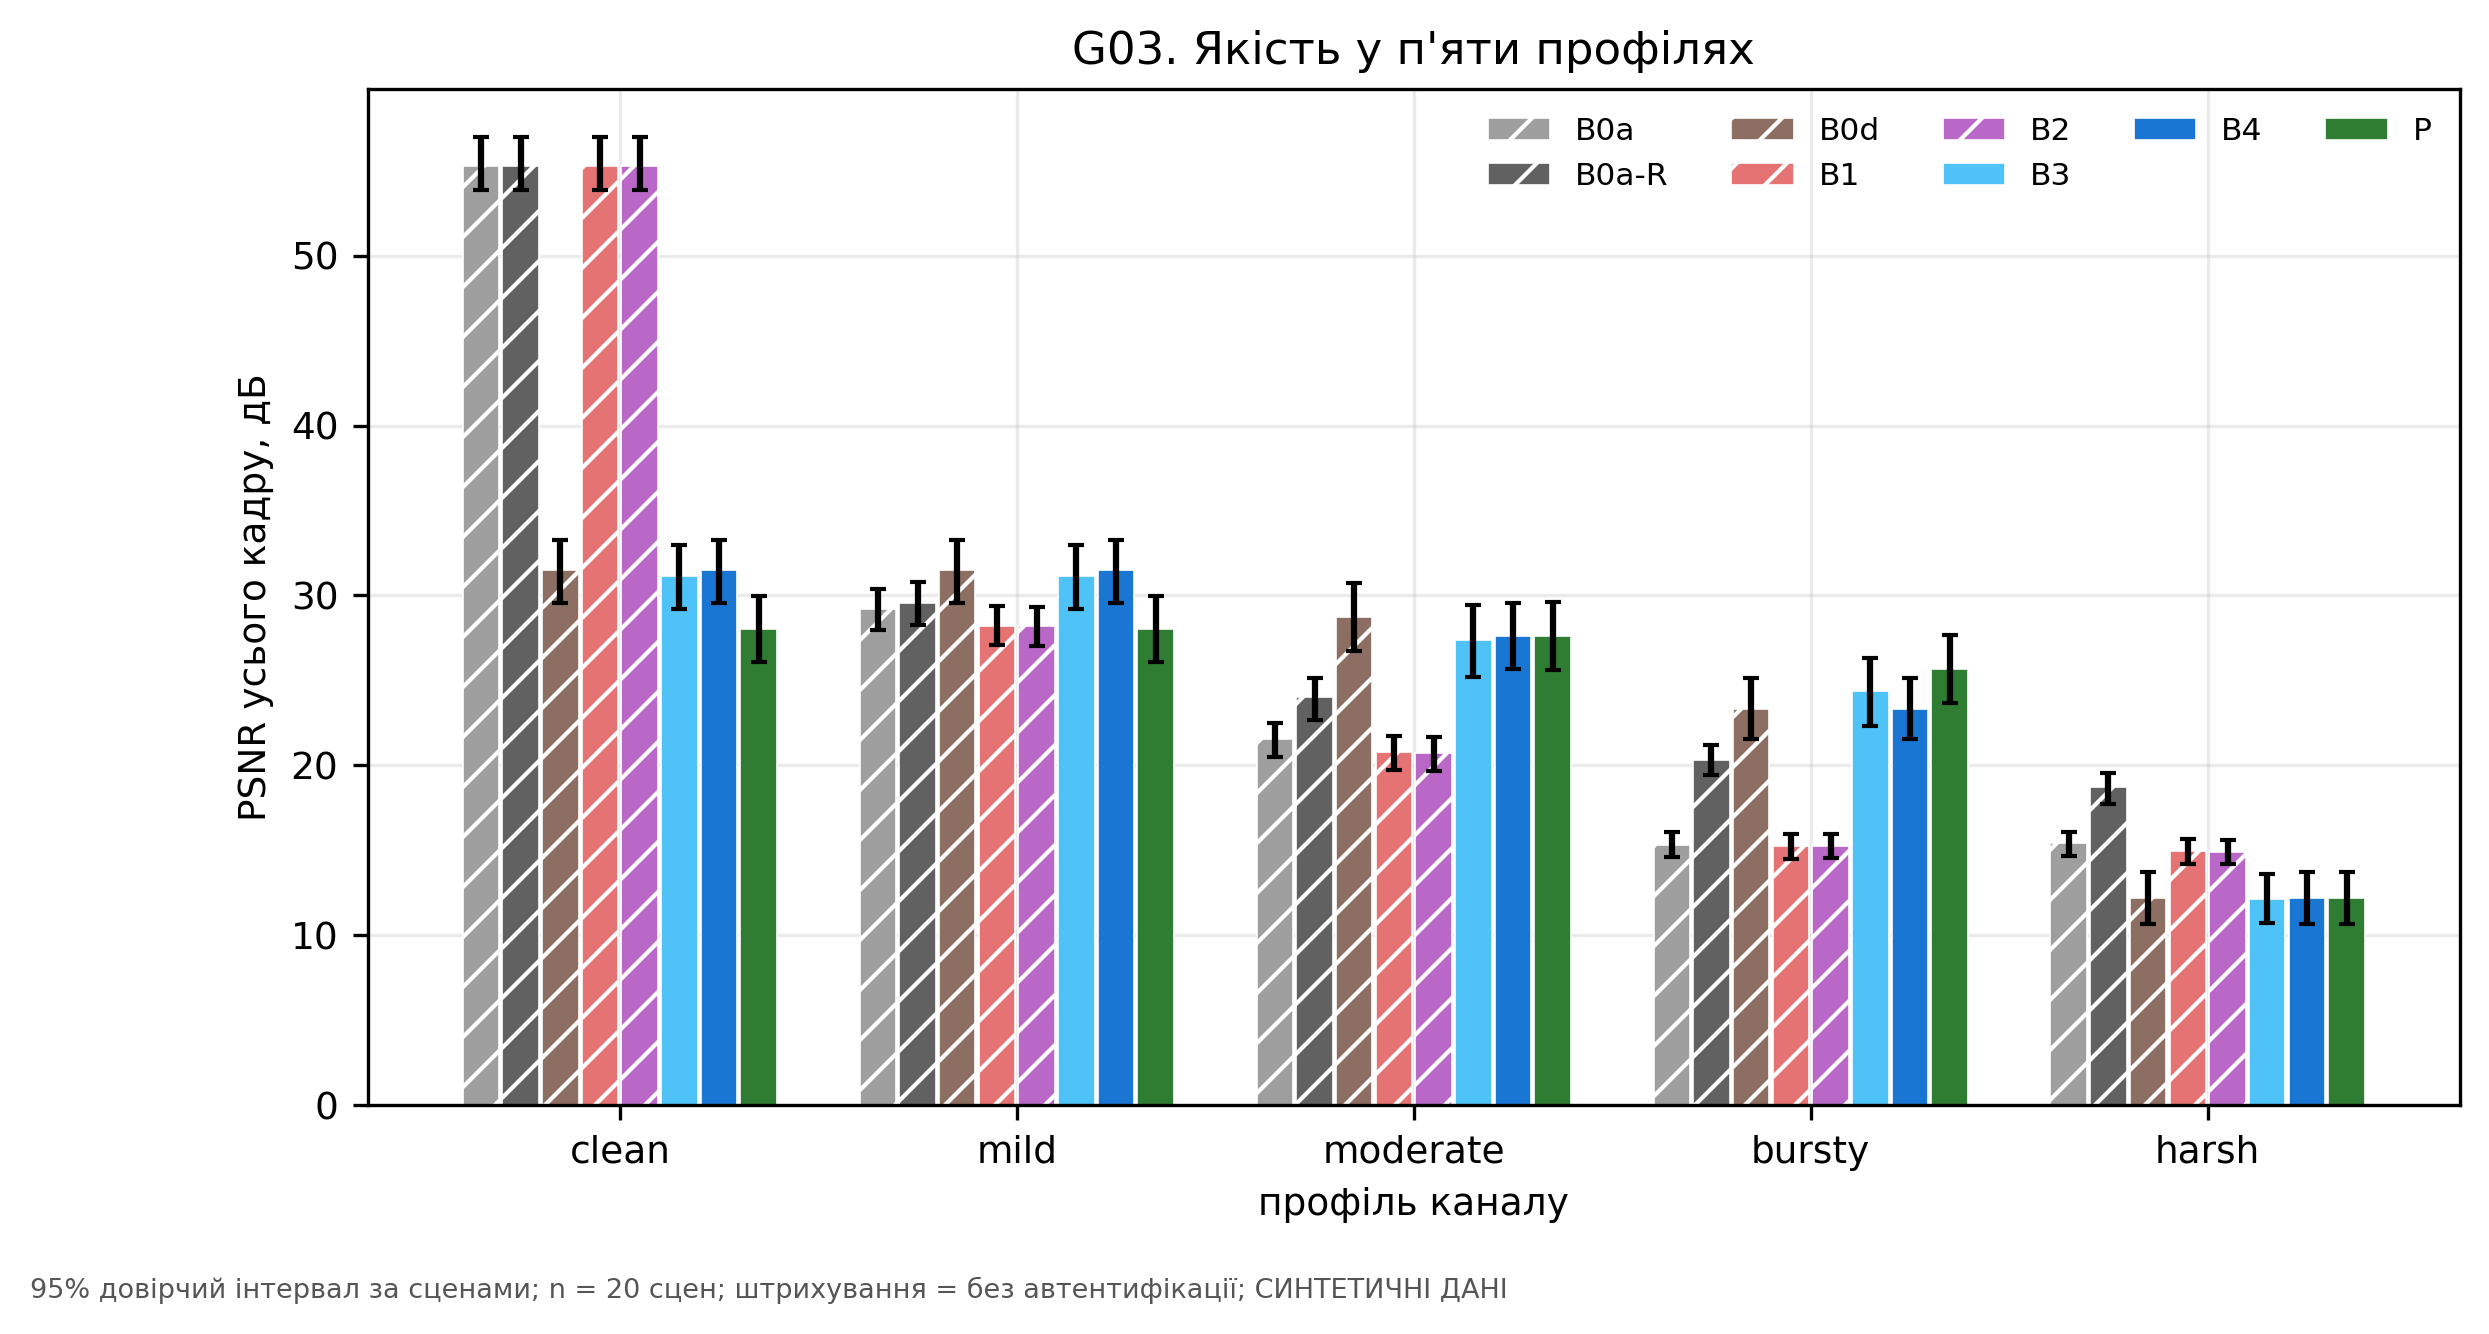

Values plotted in this chart, from the file beside it:
authenticated, channel, hi, lo, mean, method, metric, n_scenes
False, clean, 56.97, 53.85, 55.25, B0a, psnr_full, 20
False, mild, 30.39, 27.97, 29.21, B0a, psnr_full, 20
False, moderate, 22.49, 20.47, 21.54, B0a, psnr_full, 20
False, bursty, 16.05, 14.62, 15.34, B0a, psnr_full, 20
False, harsh, 16.06, 14.67, 15.41, B0a, psnr_full, 20
False, clean, 56.97, 53.85, 55.25, B0a-R, psnr_full, 20
False, mild, 30.79, 28.24, 29.54, B0a-R, psnr_full, 20
False, moderate, 25.16, 22.68, 24, B0a-R, psnr_full, 20
False, bursty, 21.19, 19.44, 20.32, B0a-R, psnr_full, 20
False, harsh, 19.58, 17.7, 18.71, B0a-R, psnr_full, 20
False, clean, 33.29, 29.53, 31.48, B0d, psnr_full, 19
False, mild, 33.29, 29.53, 31.48, B0d, psnr_full, 19
False, moderate, 30.75, 26.74, 28.74, B0d, psnr_full, 19
False, bursty, 25.11, 21.56, 23.3, B0d, psnr_full, 19
False, harsh, 13.74, 10.65, 12.19, B0d, psnr_full, 19
False, clean, 56.97, 53.85, 55.25, B1, psnr_full, 20
False, mild, 29.35, 27.05, 28.23, B1, psnr_full, 20
False, moderate, 21.75, 19.7, 20.78, B1, psnr_full, 20
False, bursty, 15.96, 14.51, 15.24, B1, psnr_full, 20
False, harsh, 15.66, 14.22, 14.98, B1, psnr_full, 20
False, clean, 56.97, 53.85, 55.25, B2, psnr_full, 20
False, mild, 29.34, 27.03, 28.21, B2, psnr_full, 20
False, moderate, 21.67, 19.66, 20.71, B2, psnr_full, 20
False, bursty, 15.96, 14.54, 15.25, B2, psnr_full, 20
False, harsh, 15.6, 14.17, 14.92, B2, psnr_full, 20
True, clean, 32.99, 29.18, 31.13, B3, psnr_full, 20
True, mild, 32.99, 29.18, 31.13, B3, psnr_full, 20
True, moderate, 29.41, 25.22, 27.38, B3, psnr_full, 20
True, bursty, 26.29, 22.33, 24.35, B3, psnr_full, 20
True, harsh, 13.63, 10.7, 12.15, B3, psnr_full, 20
True, clean, 33.29, 29.53, 31.48, B4, psnr_full, 19
True, mild, 33.29, 29.53, 31.48, B4, psnr_full, 19
True, moderate, 29.53, 25.68, 27.6, B4, psnr_full, 19
True, bursty, 25.13, 21.54, 23.3, B4, psnr_full, 19
True, harsh, 13.74, 10.65, 12.19, B4, psnr_full, 19
True, clean, 29.99, 26.05, 28.02, P, psnr_full, 19
True, mild, 29.99, 26.05, 28.02, P, psnr_full, 19
True, moderate, 29.59, 25.62, 27.6, P, psnr_full, 19
True, bursty, 27.67, 23.68, 25.65, P, psnr_full, 19
True, harsh, 13.74, 10.64, 12.18, P, psnr_full, 19
